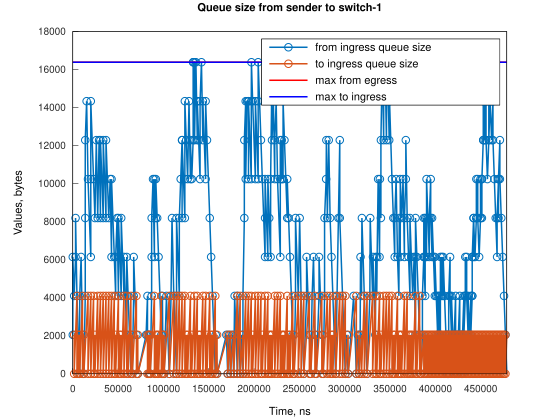

Values plotted in this chart, from the file beside it:
Time, from_ingress_queue_size, to_ingress_queue_size
0, 2048, nan
1, 6144, nan
1526, 4096, 0
3054, 6144, 0
3055, 8192, 0
4578, 4096, 4096
4579, 4096, 0
6104, 2048, 2048
6105, 2048, 0
7629, 0, 2048
7630, 0, 0
7637, 4096, 0
9165, 6144, 0
10689, 2048, 4096
10690, 2048, 0
12214, 0, 2048
12216, 0, 0
13745, 4096, 0
13749, 8192, 0
13750, 12288, 0
15274, 14336, 0
16797, 10240, 0
19848, 6144, 4096
19849, 6144, 0
19853, 10240, 0
19854, 14336, 0
22900, 10240, 0
24426, 8192, 2048
24427, 8192, 0
25957, 12288, 0
27478, 8192, 0
29011, 12288, 0
30530, 8192, 0
30534, 12288, 0
33581, 8192, 0
33584, 12288, 0
36633, 8192, 4096
36634, 8192, 0
36641, 12288, 0
39685, 8192, 4096
39686, 8192, 0
41220, 10240, 0
42737, 6144, 0
42740, 10240, 0
45788, 6144, 4096
45789, 6144, 0
47314, 4096, 2048
47315, 4096, 0
47323, 6144, 0
48857, 8192, 0
50366, 4096, 0
50374, 8192, 0
51892, 6144, 2048
51893, 6144, 0
53418, 4096, 0
53425, 8192, 0
56470, 4096, 0
56483, 6144, 0
59521, 2048, 0
59524, 6144, 0
... 413 more rows
